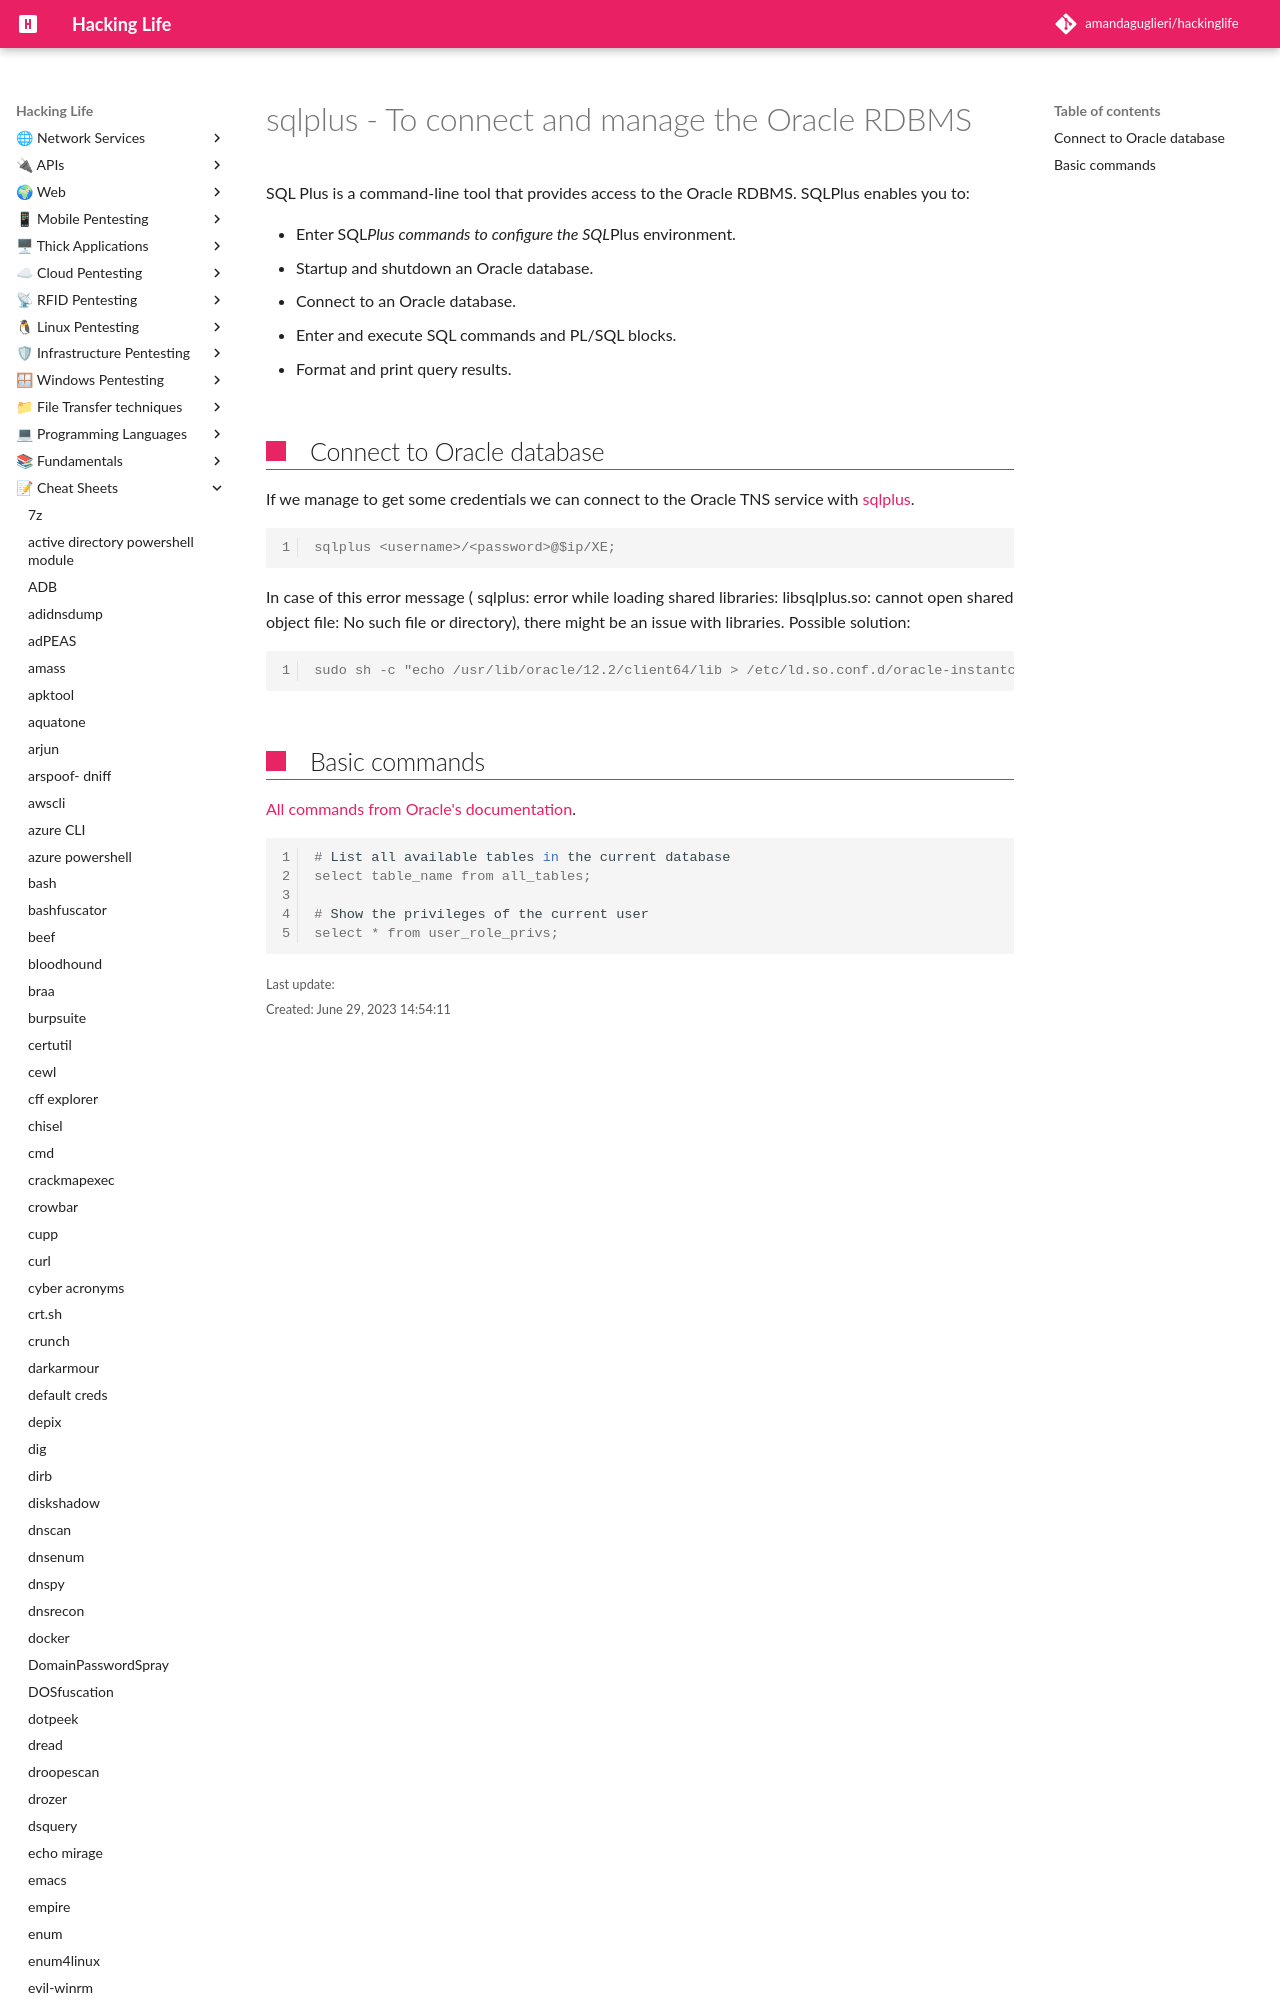

repository: amandaguglieri/hackinglife · page: sqlplus/index.html · generator: mkdocs

---
title: sqlplus - To connect and manage the Oracle RDBMS
author: amandaguglieri
draft: false
TableOfContents: true
tags:
  - oracle tns
  - port 1521
  - tools
---
# sqlplus - To connect and manage the Oracle RDBMS

SQL Plus is a command-line tool that provides access to the Oracle RDBMS. SQLPlus enables you to:
